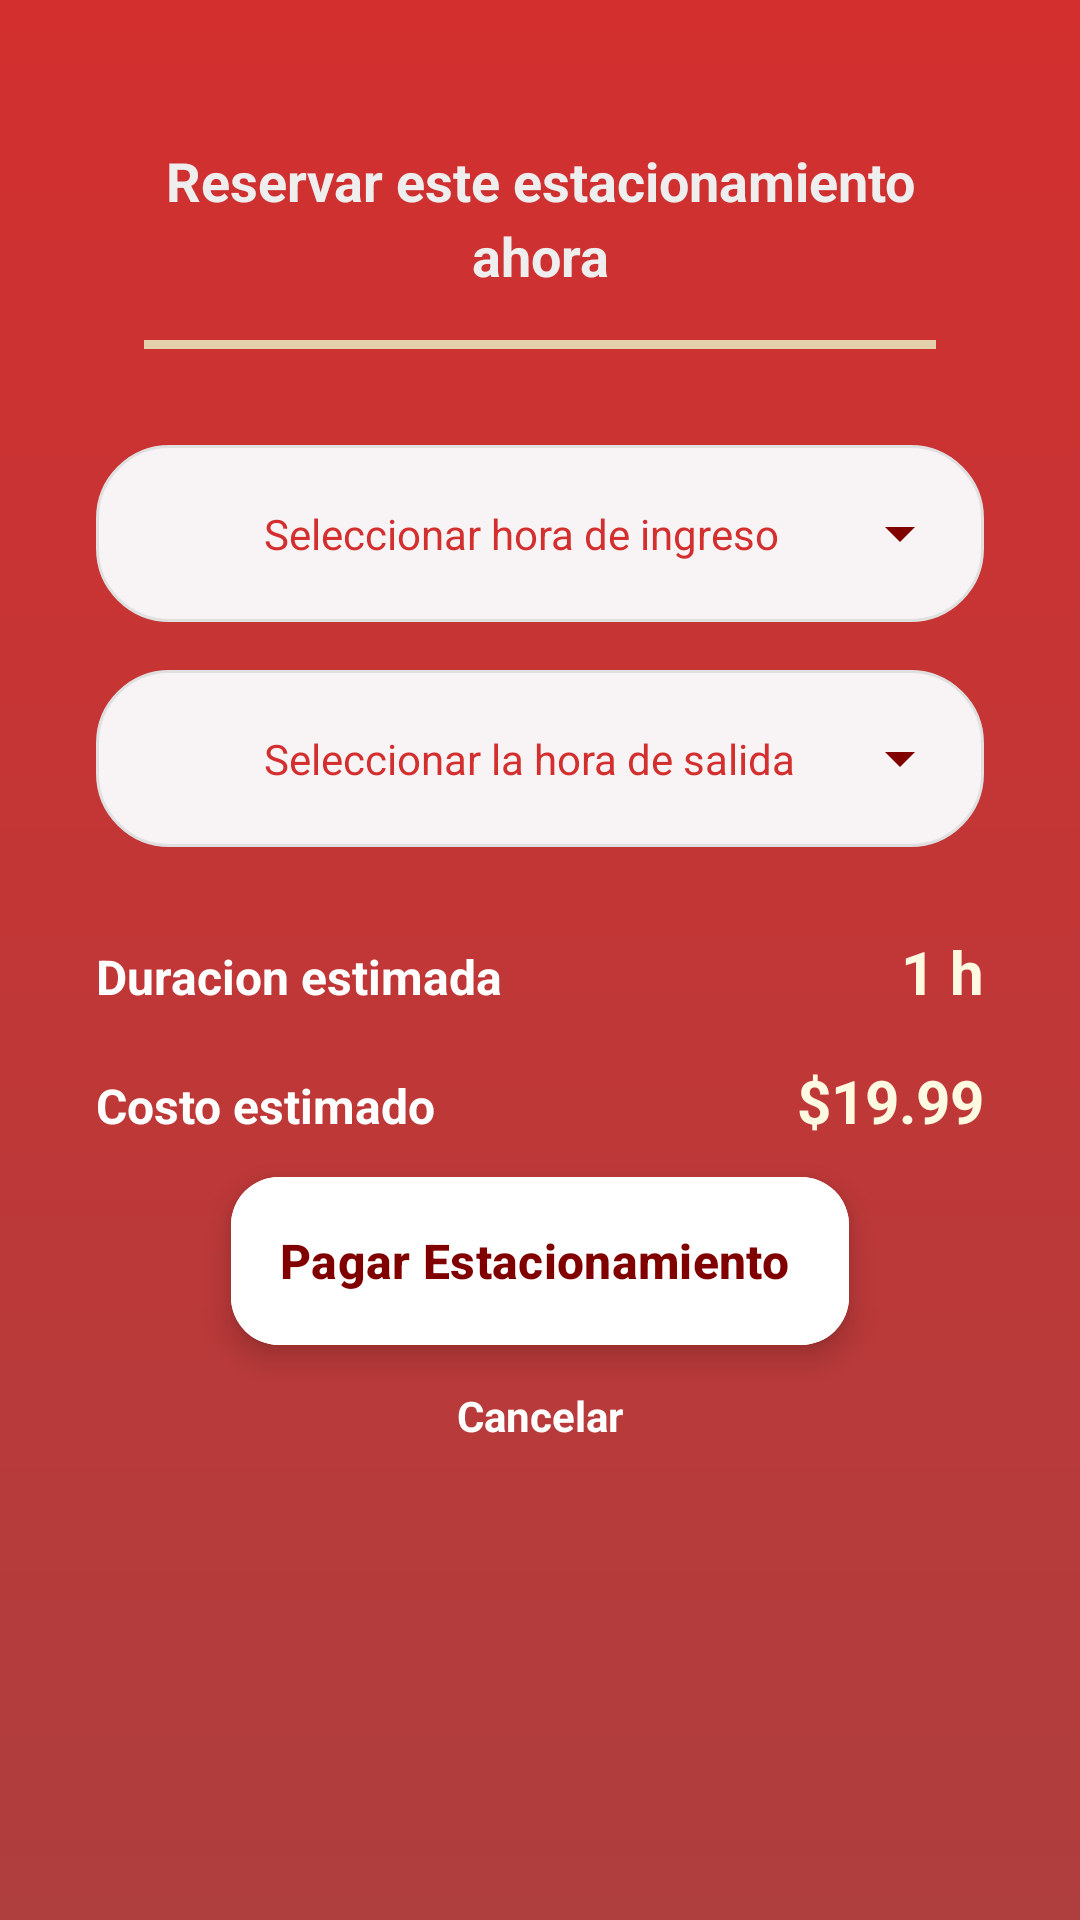

Layout XML and referenced resources for this Android screen:
<!-- AndroidManifest.xml: application theme Theme.Parking_UES -->
<!-- res/layout/dialogo_reservar_ahora.xml -->
<?xml version="1.0" encoding="utf-8"?>
<androidx.constraintlayout.widget.ConstraintLayout
    xmlns:android="http://schemas.android.com/apk/res/android"
    xmlns:app="http://schemas.android.com/apk/res-auto"
    xmlns:tools="http://schemas.android.com/tools"
    android:layout_width="match_parent"
    android:layout_height="wrap_content"
    android:background="@drawable/degradado_rojo"
    android:padding="16dp">

    
    <TextView
        android:id="@+id/lblTituloDialogoUsuario"
        android:layout_width="0dp"
        android:layout_height="wrap_content"
        android:layout_marginStart="16dp"
        android:layout_marginTop="32dp"
        android:layout_marginEnd="16dp"
        android:lineSpacingExtra="4dp"
        android:text="Reservar este estacionamiento ahora"
        android:textAlignment="center"
        android:textColor="@color/gris_claro"
        android:textSize="18sp"
        android:textStyle="bold"
        app:layout_constraintEnd_toEndOf="parent"
        app:layout_constraintStart_toStartOf="parent"
        app:layout_constraintTop_toTopOf="parent" />

    
    <View
        android:id="@+id/lineaDivisora"
        android:layout_width="0dp"
        android:layout_height="3dp"
        android:layout_marginStart="32dp"
        android:layout_marginTop="16dp"
        android:layout_marginEnd="32dp"
        android:background="@color/beige_claro"
        app:layout_constraintEnd_toEndOf="parent"
        app:layout_constraintStart_toStartOf="parent"
        app:layout_constraintTop_toBottomOf="@+id/lblTituloDialogoUsuario" />

    
    <LinearLayout
        android:id="@+id/layoutHoraIngreso"
        android:layout_width="0dp"
        android:layout_height="wrap_content"
        android:layout_marginStart="16dp"
        android:layout_marginTop="32dp"
        android:layout_marginEnd="16dp"
        android:background="@drawable/spinner_background"
        android:gravity="center_vertical"
        android:orientation="horizontal"
        android:padding="16dp"
        app:layout_constraintEnd_toEndOf="parent"
        app:layout_constraintStart_toStartOf="parent"
        app:layout_constraintTop_toBottomOf="@+id/lineaDivisora">

        <ImageView
            android:layout_width="24dp"
            android:layout_height="24dp"
            android:layout_marginEnd="12dp"
            android:src="@drawable/ic_reloj"
            android:tint="@color/rojo_ues" />

        <TextView
            android:id="@+id/txtHoraIngreso"
            android:layout_width="0dp"
            android:layout_height="wrap_content"
            android:layout_weight="1"
            android:padding="4dp"
            android:text="Seleccionar hora de ingreso"
            android:textColor="@color/rojo"
            android:textSize="14sp" />

        <ImageView
            android:layout_width="20dp"
            android:layout_height="20dp"
            android:tint="@color/rojo" />

    </LinearLayout>

    
    <LinearLayout
        android:id="@+id/layoutHoraSalida"
        android:layout_width="0dp"
        android:layout_height="wrap_content"
        android:layout_marginStart="16dp"
        android:layout_marginTop="16dp"
        android:layout_marginEnd="16dp"
        android:background="@drawable/spinner_background"
        android:gravity="center_vertical"
        android:orientation="horizontal"
        android:padding="16dp"
        app:layout_constraintEnd_toEndOf="parent"
        app:layout_constraintStart_toStartOf="parent"
        app:layout_constraintTop_toBottomOf="@+id/layoutHoraIngreso">

        <ImageView
            android:layout_width="24dp"
            android:layout_height="24dp"
            android:layout_marginEnd="12dp"
            android:src="@drawable/ic_reloj"
            android:tint="@color/rojo_ues" />

        <TextView
            android:id="@+id/txtHoraSalida"
            android:layout_width="0dp"
            android:layout_height="wrap_content"
            android:layout_weight="1"
            android:padding="4dp"
            android:text="Seleccionar la hora de salida"
            android:textColor="@color/rojo"
            android:textSize="14sp" />

        <ImageView
            android:layout_width="20dp"
            android:layout_height="20dp"
            android:tint="@color/rojo" />

    </LinearLayout>

    
    <LinearLayout
        android:id="@+id/layoutDuracionEstimada"
        android:layout_width="0dp"
        android:layout_height="wrap_content"
        android:layout_marginStart="16dp"
        android:layout_marginTop="28dp"
        android:layout_marginEnd="16dp"
        android:orientation="horizontal"
        app:layout_constraintEnd_toEndOf="parent"
        app:layout_constraintStart_toStartOf="parent"
        app:layout_constraintTop_toBottomOf="@+id/layoutHoraSalida">

        <TextView
            android:layout_width="0dp"
            android:layout_height="wrap_content"
            android:layout_weight="1"
            android:text="Duracion estimada"
            android:textColor="@color/blanco"
            android:textSize="16sp"
            android:textStyle="bold" />

        <TextView
            android:id="@+id/lblDuracionEstimada"
            android:layout_width="wrap_content"
            android:layout_height="wrap_content"
            android:text="1 h"
            android:textColor="@color/crema_claro"
            android:textSize="20sp"
            android:textStyle="bold" />

    </LinearLayout>

    
    <LinearLayout
        android:id="@+id/layoutCostoEstimado"
        android:layout_width="0dp"
        android:layout_height="wrap_content"
        android:layout_marginStart="16dp"
        android:layout_marginTop="16dp"
        android:layout_marginEnd="16dp"
        android:orientation="horizontal"
        app:layout_constraintEnd_toEndOf="parent"
        app:layout_constraintStart_toStartOf="parent"
        app:layout_constraintTop_toBottomOf="@+id/layoutDuracionEstimada">

        <TextView
            android:layout_width="0dp"
            android:layout_height="wrap_content"
            android:layout_weight="1"
            android:text="Costo estimado"
            android:textColor="@color/blanco"
            android:textSize="16sp"
            android:textStyle="bold" />

        <TextView
            android:id="@+id/lblCostoEstimado"
            android:layout_width="wrap_content"
            android:layout_height="wrap_content"
            android:text="$19.99"
            android:textColor="@color/crema_claro"
            android:textSize="20sp"
            android:textStyle="bold" />

    </LinearLayout>

    

    
    <com.google.android.material.floatingactionbutton.ExtendedFloatingActionButton
        android:id="@+id/btnPagarEstacionamiento"
        android:layout_width="wrap_content"
        android:layout_height="wrap_content"
        android:layout_marginTop="12dp"
        android:layout_marginBottom="6dp"
        android:backgroundTint="@color/white"
        android:gravity="center"
        android:text="Pagar Estacionamiento"
        android:textColor="@color/rojo_ues"
        android:textSize="16dp"
        android:textStyle="bold"
        app:icon="@drawable/ic_dolar"
        app:iconSize="24dp"
        app:iconTint="@color/rojo_ues"
        app:layout_constraintBottom_toTopOf="@+id/btnSalir"
        app:layout_constraintEnd_toEndOf="parent"
        app:layout_constraintStart_toStartOf="parent"
        app:layout_constraintTop_toBottomOf="@+id/layoutCostoEstimado" />

    <TextView
        android:id="@+id/btnSalir"
        android:layout_width="wrap_content"
        android:layout_height="wrap_content"
        android:text="Cancelar"
        android:layout_marginTop="14dp"
        android:textColor="@android:color/white"
        android:textSize="14dp"
        android:textStyle="bold"
        app:layout_constraintEnd_toEndOf="parent"
        app:layout_constraintStart_toStartOf="parent"
        app:layout_constraintTop_toBottomOf="@+id/btnPagarEstacionamiento" />

</androidx.constraintlayout.widget.ConstraintLayout>
<!-- resources referenced by this layout -->
<resources>
  <color name="beige_claro">#E5D0AC</color>
  <color name="blanco">#FFFFFF</color>
  <color name="crema_claro">#FEF9E1</color>
  <color name="gris_claro">#EEEEEE</color>
  <color name="rojo">#D32F2F</color>
  <color name="rojo_ues">#800000</color>
  <color name="white">#FFFFFFFF</color>
  <!-- drawable degradado_rojo (drawable) -->
  <?xml version="1.0" encoding="utf-8"?>
  <shape xmlns:android="http://schemas.android.com/apk/res/android">
      <gradient
          android:startColor="@color/rojo"
          android:endColor="@color/rojo_granate"
          android:angle="40"
          android:type="linear" />
  </shape>
  <!-- drawable spinner_background (drawable) -->
  <?xml version="1.0" encoding="utf-8"?>
  <layer-list xmlns:android="http://schemas.android.com/apk/res/android">
  
      
      <item>
          <shape android:shape="rectangle">
              <solid android:color="#F8F4F5" />
              <corners android:radius="24dp" />
              <stroke
                  android:width="1dp"
                  android:color="#E0E0E0" />
          </shape>
      </item>
  
      
      <item
          android:gravity="end|center_vertical"
          android:right="16dp">
          <vector
              android:width="24dp"
              android:height="24dp"
              android:viewportWidth="24"
              android:viewportHeight="24">
              <path
                  android:fillColor="@color/rojo_ues"
                  android:pathData="M7,10l5,5 5,-5z" />
          </vector>
      </item>
  </layer-list>
  <style name="Theme.Parking_UES" parent="Base.Theme.Parking_UES" />
  <color name="rojo_granate">#AF3E3E</color>
  <style name="Base.Theme.Parking_UES" parent="Theme.Material3.DayNight.NoActionBar">
          
          
      </style>
</resources>
